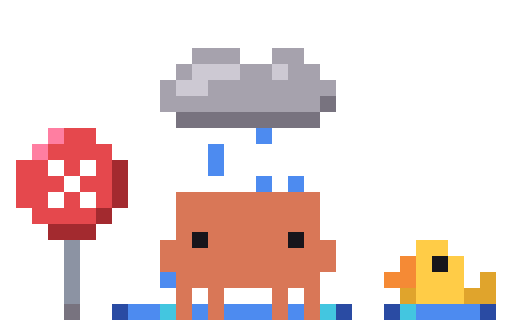
t = 0.00 s
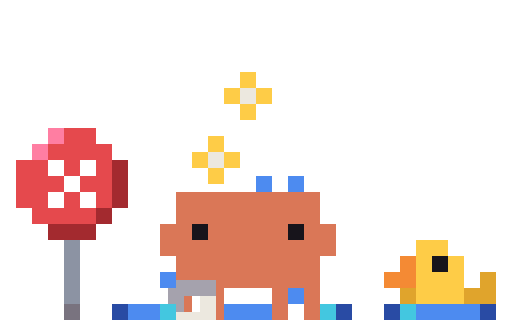
t = 0.13 s
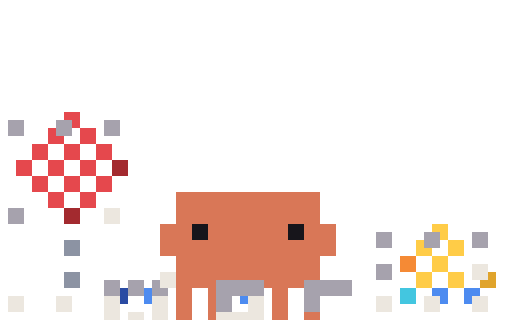
t = 0.26 s
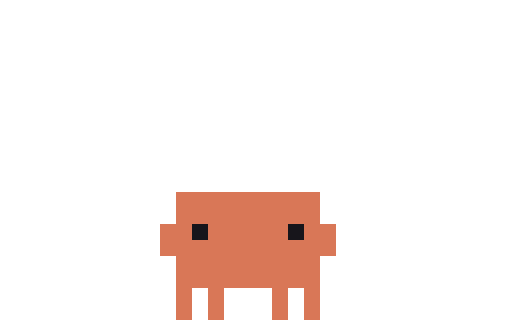
t = 0.43 s
t = 0.50 s: frame unchanged from t = 0.43 s, image omitted
t = 0.65 s: frame unchanged from t = 0.43 s, image omitted

The animated SVG that drew these frames (rendered in a browser with its animation timeline set to each time). Animation: 8 CSS @keyframes rules; one cycle of 0.65 s.

<svg xmlns="http://www.w3.org/2000/svg" width="96" height="60" viewBox="0 0 32 20" shape-rendering="crispEdges"><title>Clawd out-error</title><desc>Pack-away for error: its scene leaves, ending on the plain pose.</desc><style>@keyframes clawd-out-error-0-0{0%{opacity:1}7.692%{opacity:0}100%{opacity:0}}.clawd-out-error-0-0{opacity:1;animation:clawd-out-error-0-0 650ms step-end 1 forwards}@keyframes clawd-out-error-0-1{0%{opacity:0}7.692%{opacity:1}15.385%{opacity:0}100%{opacity:0}}.clawd-out-error-0-1{opacity:0;animation:clawd-out-error-0-1 650ms step-end 1 forwards}@keyframes clawd-out-error-0-2{0%{opacity:0}15.385%{opacity:1}23.077%{opacity:0}100%{opacity:0}}.clawd-out-error-0-2{opacity:0;animation:clawd-out-error-0-2 650ms step-end 1 forwards}@keyframes clawd-out-error-0-3{0%{opacity:0}23.077%{opacity:1}30.769%{opacity:0}100%{opacity:0}}.clawd-out-error-0-3{opacity:0;animation:clawd-out-error-0-3 650ms step-end 1 forwards}@keyframes clawd-out-error-0-4{0%{opacity:0}30.769%{opacity:1}38.462%{opacity:0}100%{opacity:0}}.clawd-out-error-0-4{opacity:0;animation:clawd-out-error-0-4 650ms step-end 1 forwards}@keyframes clawd-out-error-0-5{0%{opacity:0}38.462%{opacity:1}46.154%{opacity:0}100%{opacity:0}}.clawd-out-error-0-5{opacity:0;animation:clawd-out-error-0-5 650ms step-end 1 forwards}@keyframes clawd-out-error-0-6{0%{opacity:0}46.154%{opacity:1}53.846%{opacity:0}100%{opacity:0}}.clawd-out-error-0-6{opacity:0;animation:clawd-out-error-0-6 650ms step-end 1 forwards}@keyframes clawd-out-error-0-7{0%{opacity:0}53.846%{opacity:1}100%{opacity:1}}.clawd-out-error-0-7{opacity:0;animation:clawd-out-error-0-7 650ms step-end 1 forwards}@media (prefers-reduced-motion:reduce){[class^="clawd-out-error-"]{animation:none!important}}</style><g class="clawd-out-error-0-0" transform="scale(0.5)"><path fill="#A6A2AD" d="M24 6h6v1h-6zM34 6h4v1h-4zM24 7h6v1h-6zM34 7h4v1h-4zM22 8h2v1h-2zM30 8h4v1h-4zM36 8h4v1h-4zM22 9h2v1h-2zM30 9h4v1h-4zM36 9h4v1h-4zM20 10h2v1h-2zM26 10h16v1h-16zM20 11h2v1h-2zM26 11h16v1h-16zM20 12h20v1h-20zM20 13h20v1h-20z"/><path fill="#CDC9D3" d="M24 8h6v1h-6zM34 8h2v1h-2zM24 9h6v1h-6zM34 9h2v1h-2zM22 10h4v1h-4zM22 11h4v1h-4z"/><path fill="#78737F" d="M40 12h2v1h-2zM40 13h2v1h-2zM22 14h18v1h-18zM22 15h18v1h-18zM8 38h2v1h-2zM8 39h2v1h-2z"/><path fill="#FF7EA1" d="M6 16h2v1h-2zM6 17h2v1h-2zM4 18h2v1h-2zM4 19h2v1h-2z"/><path fill="#E5484D" d="M8 16h4v1h-4zM8 17h4v1h-4zM6 18h8v1h-8zM6 19h8v1h-8zM2 20h4v1h-4zM8 20h2v1h-2zM12 20h2v1h-2zM2 21h4v1h-4zM8 21h2v1h-2zM12 21h2v1h-2zM2 22h6v1h-6zM10 22h4v1h-4zM2 23h6v1h-6zM10 23h4v1h-4zM2 24h4v1h-4zM8 24h2v1h-2zM12 24h2v1h-2zM2 25h4v1h-4zM8 25h2v1h-2zM12 25h2v1h-2zM4 26h8v1h-8zM4 27h8v1h-8z"/><path fill="#4D8BF0" d="M32 16h2v1h-2zM32 17h2v1h-2zM26 18h2v1h-2zM26 19h2v1h-2zM26 20h2v1h-2zM26 21h2v1h-2zM32 22h2v1h-2zM36 22h2v1h-2zM32 23h2v1h-2zM36 23h2v1h-2zM20 34h2v1h-2zM20 35h2v1h-2zM16 38h4v1h-4zM24 38h2v1h-2zM28 38h6v1h-6zM36 38h2v1h-2zM52 38h8v1h-8zM16 39h4v1h-4zM24 39h2v1h-2zM28 39h6v1h-6zM36 39h2v1h-2zM52 39h8v1h-8z"/><path fill="#FFFFFF" d="M6 20h2v1h-2zM10 20h2v1h-2zM6 21h2v1h-2zM10 21h2v1h-2zM8 22h2v1h-2zM8 23h2v1h-2zM6 24h2v1h-2zM10 24h2v1h-2zM6 25h2v1h-2zM10 25h2v1h-2z"/><path fill="#A32A2F" d="M14 20h2v1h-2zM14 21h2v1h-2zM14 22h2v1h-2zM14 23h2v1h-2zM14 24h2v1h-2zM14 25h2v1h-2zM12 26h2v1h-2zM12 27h2v1h-2zM6 28h6v1h-6zM6 29h6v1h-6z"/><path fill="#D97757" d="M22 24h18v1h-18zM22 25h18v1h-18zM22 26h18v1h-18zM22 27h18v1h-18zM22 28h18v1h-18zM22 29h2v1h-2zM26 29h10v1h-10zM38 29h2v1h-2zM20 30h4v1h-4zM26 30h10v1h-10zM38 30h4v1h-4zM20 31h22v1h-22zM20 32h22v1h-22zM20 33h22v1h-22zM22 34h18v1h-18zM22 35h18v1h-18zM22 36h2v1h-2zM26 36h2v1h-2zM34 36h2v1h-2zM38 36h2v1h-2zM22 37h2v1h-2zM26 37h2v1h-2zM34 37h2v1h-2zM38 37h2v1h-2zM22 38h2v1h-2zM26 38h2v1h-2zM34 38h2v1h-2zM38 38h2v1h-2zM22 39h2v1h-2zM26 39h2v1h-2zM34 39h2v1h-2zM38 39h2v1h-2z"/><path fill="#17151B" d="M24 29h2v1h-2zM36 29h2v1h-2zM24 30h2v1h-2zM36 30h2v1h-2zM54 32h2v1h-2zM54 33h2v1h-2z"/><path fill="#8C93A3" d="M8 30h2v1h-2zM8 31h2v1h-2zM8 32h2v1h-2zM8 33h2v1h-2zM8 34h2v1h-2zM8 35h2v1h-2zM8 36h2v1h-2zM8 37h2v1h-2z"/><path fill="#FFCC47" d="M52 30h4v1h-4zM52 31h4v1h-4zM52 32h2v1h-2zM56 32h2v1h-2zM52 33h2v1h-2zM56 33h2v1h-2zM52 34h6v1h-6zM52 35h6v1h-6zM52 36h6v1h-6zM52 37h6v1h-6z"/><path fill="#F58A35" d="M50 32h2v1h-2zM50 33h2v1h-2zM48 34h4v1h-4zM48 35h4v1h-4z"/><path fill="#E0A42C" d="M60 34h2v1h-2zM60 35h2v1h-2zM50 36h2v1h-2zM58 36h4v1h-4zM50 37h2v1h-2zM58 37h4v1h-4z"/><path fill="#2A4BA3" d="M14 38h2v1h-2zM42 38h2v1h-2zM48 38h2v1h-2zM60 38h2v1h-2zM14 39h2v1h-2zM42 39h2v1h-2zM48 39h2v1h-2zM60 39h2v1h-2z"/><path fill="#43C6E0" d="M20 38h2v1h-2zM40 38h2v1h-2zM50 38h2v1h-2zM20 39h2v1h-2zM40 39h2v1h-2zM50 39h2v1h-2z"/></g><g class="clawd-out-error-0-1" transform="scale(0.5)"><path fill="#A6A2AD" d="M24 6h2v1h-2zM28 6h2v1h-2zM36 6h2v1h-2zM24 7h2v1h-2zM28 7h2v1h-2zM36 7h2v1h-2zM22 8h2v1h-2zM30 8h2v1h-2zM38 8h2v1h-2zM22 9h2v1h-2zM30 9h2v1h-2zM38 9h2v1h-2zM20 10h2v1h-2zM28 10h2v1h-2zM32 10h2v1h-2zM36 10h2v1h-2zM40 10h2v1h-2zM20 11h2v1h-2zM28 11h2v1h-2zM32 11h2v1h-2zM36 11h2v1h-2zM40 11h2v1h-2zM22 12h2v1h-2zM26 12h2v1h-2zM30 12h2v1h-2zM34 12h2v1h-2zM38 12h2v1h-2zM22 13h2v1h-2zM26 13h2v1h-2zM30 13h2v1h-2zM34 13h2v1h-2zM38 13h2v1h-2z"/><path fill="#CDC9D3" d="M26 8h2v1h-2zM34 8h2v1h-2zM26 9h2v1h-2zM34 9h2v1h-2zM24 10h2v1h-2zM24 11h2v1h-2z"/><path fill="#78737F" d="M24 14h2v1h-2zM28 14h2v1h-2zM32 14h2v1h-2zM36 14h2v1h-2zM24 15h2v1h-2zM28 15h2v1h-2zM32 15h2v1h-2zM36 15h2v1h-2zM8 38h2v1h-2zM8 39h2v1h-2z"/><path fill="#FF7EA1" d="M6 16h2v1h-2zM6 17h2v1h-2zM4 18h2v1h-2zM4 19h2v1h-2z"/><path fill="#E5484D" d="M8 16h4v1h-4zM8 17h4v1h-4zM6 18h8v1h-8zM6 19h8v1h-8zM2 20h4v1h-4zM8 20h2v1h-2zM12 20h2v1h-2zM2 21h4v1h-4zM8 21h2v1h-2zM12 21h2v1h-2zM2 22h6v1h-6zM10 22h4v1h-4zM2 23h6v1h-6zM10 23h4v1h-4zM2 24h4v1h-4zM8 24h2v1h-2zM12 24h2v1h-2zM2 25h4v1h-4zM8 25h2v1h-2zM12 25h2v1h-2zM4 26h8v1h-8zM4 27h8v1h-8z"/><path fill="#FFFFFF" d="M6 20h2v1h-2zM10 20h2v1h-2zM6 21h2v1h-2zM10 21h2v1h-2zM8 22h2v1h-2zM8 23h2v1h-2zM6 24h2v1h-2zM10 24h2v1h-2zM6 25h2v1h-2zM10 25h2v1h-2z"/><path fill="#A32A2F" d="M14 20h2v1h-2zM14 21h2v1h-2zM14 22h2v1h-2zM14 23h2v1h-2zM14 24h2v1h-2zM14 25h2v1h-2zM12 26h2v1h-2zM12 27h2v1h-2zM6 28h6v1h-6zM6 29h6v1h-6z"/><path fill="#4D8BF0" d="M26 20h2v1h-2zM26 21h2v1h-2zM32 22h2v1h-2zM36 22h2v1h-2zM32 23h2v1h-2zM36 23h2v1h-2zM20 34h2v1h-2zM20 35h2v1h-2zM24 36h2v1h-2zM24 37h2v1h-2zM16 38h4v1h-4zM28 38h6v1h-6zM36 38h2v1h-2zM52 38h8v1h-8zM16 39h4v1h-4zM28 39h6v1h-6zM36 39h2v1h-2zM52 39h8v1h-8z"/><path fill="#D97757" d="M22 24h18v1h-18zM22 25h18v1h-18zM22 26h18v1h-18zM22 27h18v1h-18zM20 28h4v1h-4zM26 28h10v1h-10zM38 28h4v1h-4zM20 29h4v1h-4zM26 29h10v1h-10zM38 29h4v1h-4zM20 30h22v1h-22zM20 31h22v1h-22zM22 32h18v1h-18zM22 33h18v1h-18zM22 34h18v1h-18zM22 35h18v1h-18zM22 36h2v1h-2zM26 36h2v1h-2zM34 36h2v1h-2zM38 36h2v1h-2zM22 37h2v1h-2zM26 37h2v1h-2zM34 37h2v1h-2zM38 37h2v1h-2zM22 38h2v1h-2zM26 38h2v1h-2zM34 38h2v1h-2zM38 38h2v1h-2zM22 39h2v1h-2zM26 39h2v1h-2zM34 39h2v1h-2zM38 39h2v1h-2z"/><path fill="#17151B" d="M24 28h2v1h-2zM36 28h2v1h-2zM24 29h2v1h-2zM36 29h2v1h-2zM54 32h2v1h-2zM54 33h2v1h-2z"/><path fill="#8C93A3" d="M8 30h2v1h-2zM8 31h2v1h-2zM8 32h2v1h-2zM8 33h2v1h-2zM8 34h2v1h-2zM8 35h2v1h-2zM8 36h2v1h-2zM8 37h2v1h-2z"/><path fill="#FFCC47" d="M52 30h4v1h-4zM52 31h4v1h-4zM52 32h2v1h-2zM56 32h2v1h-2zM52 33h2v1h-2zM56 33h2v1h-2zM52 34h6v1h-6zM52 35h6v1h-6zM52 36h6v1h-6zM52 37h6v1h-6z"/><path fill="#F58A35" d="M50 32h2v1h-2zM50 33h2v1h-2zM48 34h4v1h-4zM48 35h4v1h-4z"/><path fill="#E0A42C" d="M60 34h2v1h-2zM60 35h2v1h-2zM50 36h2v1h-2zM58 36h4v1h-4zM50 37h2v1h-2zM58 37h4v1h-4z"/><path fill="#2A4BA3" d="M14 38h2v1h-2zM42 38h2v1h-2zM48 38h2v1h-2zM60 38h2v1h-2zM14 39h2v1h-2zM42 39h2v1h-2zM48 39h2v1h-2zM60 39h2v1h-2z"/><path fill="#43C6E0" d="M20 38h2v1h-2zM40 38h2v1h-2zM50 38h2v1h-2zM20 39h2v1h-2zM40 39h2v1h-2zM50 39h2v1h-2z"/></g><g class="clawd-out-error-0-2" transform="scale(0.5)"><path fill="#FFCC47" d="M30 9h2v1h-2zM30 10h2v1h-2zM28 11h2v1h-2zM32 11h2v1h-2zM28 12h2v1h-2zM32 12h2v1h-2zM30 13h2v1h-2zM30 14h2v1h-2zM26 17h2v1h-2zM26 18h2v1h-2zM24 19h2v1h-2zM28 19h2v1h-2zM24 20h2v1h-2zM28 20h2v1h-2zM26 21h2v1h-2zM26 22h2v1h-2zM52 30h4v1h-4zM52 31h4v1h-4zM52 32h2v1h-2zM56 32h2v1h-2zM52 33h2v1h-2zM56 33h2v1h-2zM52 34h6v1h-6zM52 35h6v1h-6zM52 36h6v1h-6zM52 37h6v1h-6z"/><path fill="#ECE7DF" d="M30 11h2v1h-2zM30 12h2v1h-2zM26 19h2v1h-2zM26 20h2v1h-2zM25 37h2v1h-2zM25 38h2v1h-2zM22 39h5v1h-5z"/><path fill="#FF7EA1" d="M6 16h2v1h-2zM6 17h2v1h-2zM4 18h2v1h-2zM4 19h2v1h-2z"/><path fill="#E5484D" d="M8 16h4v1h-4zM8 17h4v1h-4zM6 18h8v1h-8zM6 19h8v1h-8zM2 20h4v1h-4zM8 20h2v1h-2zM12 20h2v1h-2zM2 21h4v1h-4zM8 21h2v1h-2zM12 21h2v1h-2zM2 22h6v1h-6zM10 22h4v1h-4zM2 23h6v1h-6zM10 23h4v1h-4zM2 24h4v1h-4zM8 24h2v1h-2zM12 24h2v1h-2zM2 25h4v1h-4zM8 25h2v1h-2zM12 25h2v1h-2zM4 26h8v1h-8zM4 27h8v1h-8z"/><path fill="#FFFFFF" d="M6 20h2v1h-2zM10 20h2v1h-2zM6 21h2v1h-2zM10 21h2v1h-2zM8 22h2v1h-2zM8 23h2v1h-2zM6 24h2v1h-2zM10 24h2v1h-2zM6 25h2v1h-2zM10 25h2v1h-2z"/><path fill="#A32A2F" d="M14 20h2v1h-2zM14 21h2v1h-2zM14 22h2v1h-2zM14 23h2v1h-2zM14 24h2v1h-2zM14 25h2v1h-2zM12 26h2v1h-2zM12 27h2v1h-2zM6 28h6v1h-6zM6 29h6v1h-6z"/><path fill="#4D8BF0" d="M32 22h2v1h-2zM36 22h2v1h-2zM32 23h2v1h-2zM36 23h2v1h-2zM20 34h2v1h-2zM20 35h2v1h-2zM36 36h2v1h-2zM36 37h2v1h-2zM16 38h4v1h-4zM28 38h6v1h-6zM52 38h8v1h-8zM16 39h4v1h-4zM28 39h6v1h-6zM52 39h8v1h-8z"/><path fill="#D97757" d="M22 24h18v1h-18zM22 25h18v1h-18zM22 26h18v1h-18zM22 27h18v1h-18zM20 28h4v1h-4zM26 28h10v1h-10zM38 28h4v1h-4zM20 29h4v1h-4zM26 29h10v1h-10zM38 29h4v1h-4zM20 30h22v1h-22zM20 31h22v1h-22zM22 32h18v1h-18zM22 33h18v1h-18zM22 34h18v1h-18zM27 35h13v1h-13zM27 36h1v1h-1zM34 36h2v1h-2zM38 36h2v1h-2zM23 37h1v1h-1zM27 37h1v1h-1zM34 37h2v1h-2zM38 37h2v1h-2zM23 38h1v1h-1zM27 38h1v1h-1zM34 38h2v1h-2zM38 38h2v1h-2zM27 39h1v1h-1zM34 39h2v1h-2zM38 39h2v1h-2z"/><path fill="#17151B" d="M24 28h2v1h-2zM36 28h2v1h-2zM24 29h2v1h-2zM36 29h2v1h-2zM54 32h2v1h-2zM54 33h2v1h-2z"/><path fill="#8C93A3" d="M8 30h2v1h-2zM8 31h2v1h-2zM8 32h2v1h-2zM8 33h2v1h-2zM8 34h2v1h-2zM8 35h2v1h-2zM8 36h2v1h-2zM8 37h2v1h-2z"/><path fill="#F58A35" d="M50 32h2v1h-2zM50 33h2v1h-2zM48 34h4v1h-4zM48 35h4v1h-4z"/><path fill="#E0A42C" d="M60 34h2v1h-2zM60 35h2v1h-2zM50 36h2v1h-2zM58 36h4v1h-4zM50 37h2v1h-2zM58 37h4v1h-4z"/><path fill="#A6A2AD" d="M22 35h5v1h-5zM21 36h6v1h-6zM21 37h2v1h-2zM22 38h1v1h-1z"/><path fill="#78737F" d="M8 38h2v1h-2zM8 39h2v1h-2z"/><path fill="#2A4BA3" d="M14 38h2v1h-2zM42 38h2v1h-2zM48 38h2v1h-2zM60 38h2v1h-2zM14 39h2v1h-2zM42 39h2v1h-2zM48 39h2v1h-2zM60 39h2v1h-2z"/><path fill="#43C6E0" d="M20 38h2v1h-2zM40 38h2v1h-2zM50 38h2v1h-2zM20 39h2v1h-2zM40 39h2v1h-2zM50 39h2v1h-2z"/></g><g class="clawd-out-error-0-3" transform="scale(0.5)"><path fill="#ECE7DF" d="M30 11h2v1h-2zM30 12h2v1h-2zM26 19h2v1h-2zM26 20h2v1h-2zM32 22h2v1h-2zM36 22h2v1h-2zM32 23h2v1h-2zM36 23h2v1h-2zM37 37h2v1h-2zM37 38h2v1h-2zM34 39h5v1h-5z"/><path fill="#FF7EA1" d="M6 16h2v1h-2zM6 17h2v1h-2zM4 18h2v1h-2zM4 19h2v1h-2z"/><path fill="#E5484D" d="M8 16h4v1h-4zM8 17h4v1h-4zM6 18h8v1h-8zM6 19h8v1h-8zM2 20h4v1h-4zM8 20h2v1h-2zM12 20h2v1h-2zM2 21h4v1h-4zM8 21h2v1h-2zM12 21h2v1h-2zM2 22h6v1h-6zM10 22h4v1h-4zM2 23h6v1h-6zM10 23h4v1h-4zM2 24h4v1h-4zM8 24h2v1h-2zM12 24h2v1h-2zM2 25h4v1h-4zM8 25h2v1h-2zM12 25h2v1h-2zM4 26h8v1h-8zM4 27h8v1h-8z"/><path fill="#FFFFFF" d="M6 20h2v1h-2zM10 20h2v1h-2zM6 21h2v1h-2zM10 21h2v1h-2zM8 22h2v1h-2zM8 23h2v1h-2zM6 24h2v1h-2zM10 24h2v1h-2zM6 25h2v1h-2zM10 25h2v1h-2z"/><path fill="#A32A2F" d="M14 20h2v1h-2zM14 21h2v1h-2zM14 22h2v1h-2zM14 23h2v1h-2zM14 24h2v1h-2zM14 25h2v1h-2zM12 26h2v1h-2zM12 27h2v1h-2zM6 28h6v1h-6zM6 29h6v1h-6z"/><path fill="#FFCC47" d="M32 20h2v1h-2zM36 20h2v1h-2zM32 21h2v1h-2zM36 21h2v1h-2zM30 22h2v1h-2zM34 22h2v1h-2zM38 22h2v1h-2zM30 23h2v1h-2zM34 23h2v1h-2zM38 23h2v1h-2zM32 24h2v1h-2zM36 24h2v1h-2zM32 25h2v1h-2zM36 25h2v1h-2zM52 30h4v1h-4zM52 31h4v1h-4zM52 32h2v1h-2zM56 32h2v1h-2zM52 33h2v1h-2zM56 33h2v1h-2zM52 34h6v1h-6zM52 35h6v1h-6zM52 36h6v1h-6zM52 37h6v1h-6z"/><path fill="#D97757" d="M22 24h10v1h-10zM34 24h2v1h-2zM38 24h2v1h-2zM22 25h10v1h-10zM34 25h2v1h-2zM38 25h2v1h-2zM22 26h18v1h-18zM22 27h18v1h-18zM20 28h4v1h-4zM26 28h10v1h-10zM38 28h4v1h-4zM20 29h4v1h-4zM26 29h10v1h-10zM38 29h4v1h-4zM20 30h22v1h-22zM20 31h22v1h-22zM22 32h18v1h-18zM22 33h18v1h-18zM22 34h18v1h-18zM27 35h6v1h-6zM39 35h1v1h-1zM27 36h1v1h-1zM39 36h1v1h-1zM23 37h1v1h-1zM26 37h2v1h-2zM35 37h1v1h-1zM39 37h1v1h-1zM23 38h1v1h-1zM26 38h2v1h-2zM35 38h1v1h-1zM39 38h1v1h-1zM22 39h2v1h-2zM26 39h2v1h-2zM39 39h1v1h-1z"/><path fill="#17151B" d="M24 28h2v1h-2zM36 28h2v1h-2zM24 29h2v1h-2zM36 29h2v1h-2zM54 32h2v1h-2zM54 33h2v1h-2z"/><path fill="#8C93A3" d="M8 30h2v1h-2zM8 31h2v1h-2zM8 32h2v1h-2zM8 33h2v1h-2zM8 34h2v1h-2zM8 35h2v1h-2zM8 36h2v1h-2zM8 37h2v1h-2z"/><path fill="#F58A35" d="M50 32h2v1h-2zM50 33h2v1h-2zM48 34h4v1h-4zM48 35h4v1h-4z"/><path fill="#4D8BF0" d="M20 34h2v1h-2zM20 35h2v1h-2zM16 38h4v1h-4zM28 38h6v1h-6zM52 38h8v1h-8zM16 39h4v1h-4zM28 39h6v1h-6zM52 39h8v1h-8z"/><path fill="#E0A42C" d="M60 34h2v1h-2zM60 35h2v1h-2zM50 36h2v1h-2zM58 36h4v1h-4zM50 37h2v1h-2zM58 37h4v1h-4z"/><path fill="#A6A2AD" d="M22 35h5v1h-5zM33 35h6v1h-6zM21 36h6v1h-6zM33 36h6v1h-6zM21 37h2v1h-2zM33 37h2v1h-2zM22 38h1v1h-1zM34 38h1v1h-1z"/><path fill="#43C6E0" d="M40 36h2v1h-2zM40 37h2v1h-2zM20 38h2v1h-2zM50 38h2v1h-2zM20 39h2v1h-2zM50 39h2v1h-2z"/><path fill="#2A4BA3" d="M42 36h2v1h-2zM42 37h2v1h-2zM14 38h2v1h-2zM48 38h2v1h-2zM60 38h2v1h-2zM14 39h2v1h-2zM48 39h2v1h-2zM60 39h2v1h-2z"/><path fill="#78737F" d="M8 38h2v1h-2zM8 39h2v1h-2z"/></g><g class="clawd-out-error-0-4" transform="scale(0.5)"><path fill="#FF7EA1" d="M6 14h2v1h-2zM6 15h2v1h-2zM4 16h2v1h-2zM4 17h2v1h-2z"/><path fill="#E5484D" d="M8 14h4v1h-4zM8 15h4v1h-4zM6 16h8v1h-8zM6 17h8v1h-8zM2 18h4v1h-4zM8 18h2v1h-2zM12 18h2v1h-2zM2 19h4v1h-4zM8 19h2v1h-2zM12 19h2v1h-2zM2 20h6v1h-6zM10 20h4v1h-4zM2 21h6v1h-6zM10 21h4v1h-4zM2 22h4v1h-4zM8 22h2v1h-2zM12 22h2v1h-2zM2 23h4v1h-4zM8 23h2v1h-2zM12 23h2v1h-2zM4 24h8v1h-8zM4 25h8v1h-8z"/><path fill="#FFFFFF" d="M6 18h2v1h-2zM10 18h2v1h-2zM6 19h2v1h-2zM10 19h2v1h-2zM8 20h2v1h-2zM8 21h2v1h-2zM6 22h2v1h-2zM10 22h2v1h-2zM6 23h2v1h-2zM10 23h2v1h-2z"/><path fill="#A32A2F" d="M14 18h2v1h-2zM14 19h2v1h-2zM14 20h2v1h-2zM14 21h2v1h-2zM14 22h2v1h-2zM14 23h2v1h-2zM12 24h2v1h-2zM12 25h2v1h-2zM6 26h6v1h-6zM6 27h6v1h-6z"/><path fill="#ECE7DF" d="M32 22h2v1h-2zM36 22h2v1h-2zM32 23h2v1h-2zM36 23h2v1h-2zM20 34h2v1h-2zM20 35h2v1h-2zM42 37h2v1h-2zM42 38h2v1h-2zM38 39h6v1h-6z"/><path fill="#D97757" d="M22 24h18v1h-18zM22 25h18v1h-18zM22 26h18v1h-18zM22 27h18v1h-18zM20 28h4v1h-4zM26 28h10v1h-10zM38 28h4v1h-4zM20 29h4v1h-4zM26 29h10v1h-10zM38 29h4v1h-4zM20 30h22v1h-22zM20 31h22v1h-22zM22 32h18v1h-18zM22 33h18v1h-18zM24 34h16v1h-16zM24 35h9v1h-9zM22 36h2v1h-2zM26 36h2v1h-2zM22 37h2v1h-2zM26 37h2v1h-2zM35 37h1v1h-1zM22 38h2v1h-2zM26 38h2v1h-2zM35 38h1v1h-1zM22 39h2v1h-2zM26 39h2v1h-2zM34 39h2v1h-2z"/><path fill="#8C93A3" d="M8 28h2v1h-2zM8 29h2v1h-2zM8 30h2v1h-2zM8 31h2v1h-2zM8 32h2v1h-2zM8 33h2v1h-2zM8 34h2v1h-2zM8 35h2v1h-2z"/><path fill="#17151B" d="M24 28h2v1h-2zM36 28h2v1h-2zM24 29h2v1h-2zM36 29h2v1h-2zM54 30h2v1h-2zM54 31h2v1h-2z"/><path fill="#FFCC47" d="M52 28h4v1h-4zM52 29h4v1h-4zM52 30h2v1h-2zM56 30h2v1h-2zM52 31h2v1h-2zM56 31h2v1h-2zM20 32h2v1h-2zM52 32h6v1h-6zM20 33h2v1h-2zM52 33h6v1h-6zM18 34h2v1h-2zM22 34h2v1h-2zM52 34h6v1h-6zM18 35h2v1h-2zM22 35h2v1h-2zM52 35h6v1h-6zM20 36h2v1h-2zM20 37h2v1h-2z"/><path fill="#F58A35" d="M50 30h2v1h-2zM50 31h2v1h-2zM48 32h4v1h-4zM48 33h4v1h-4z"/><path fill="#E0A42C" d="M60 32h2v1h-2zM60 33h2v1h-2zM50 34h2v1h-2zM58 34h4v1h-4zM50 35h2v1h-2zM58 35h4v1h-4z"/><path fill="#A6A2AD" d="M33 35h11v1h-11zM34 36h10v1h-10zM34 37h1v1h-1zM38 37h2v1h-2zM33 38h2v1h-2zM38 38h2v1h-2z"/><path fill="#78737F" d="M8 36h2v1h-2zM8 37h2v1h-2z"/><path fill="#2A4BA3" d="M14 36h2v1h-2zM48 36h2v1h-2zM60 36h2v1h-2zM14 37h2v1h-2zM48 37h2v1h-2zM60 37h2v1h-2z"/><path fill="#4D8BF0" d="M16 36h4v1h-4zM28 36h6v1h-6zM52 36h8v1h-8zM16 37h4v1h-4zM28 37h6v1h-6zM52 37h8v1h-8z"/><path fill="#43C6E0" d="M50 36h2v1h-2zM50 37h2v1h-2z"/></g><g class="clawd-out-error-0-5" transform="scale(0.5)"><path fill="#E5484D" d="M8 14h2v1h-2zM9 15h1v1h-1zM6 16h1v1h-1zM10 16h2v1h-2zM6 17h2v1h-2zM10 17h2v1h-2zM4 18h2v1h-2zM8 18h2v1h-2zM12 18h2v1h-2zM4 19h2v1h-2zM8 19h2v1h-2zM12 19h2v1h-2zM2 20h2v1h-2zM6 20h2v1h-2zM10 20h2v1h-2zM2 21h2v1h-2zM6 21h2v1h-2zM10 21h2v1h-2zM4 22h2v1h-2zM8 22h2v1h-2zM12 22h2v1h-2zM4 23h2v1h-2zM8 23h2v1h-2zM12 23h2v1h-2zM6 24h2v1h-2zM10 24h2v1h-2zM6 25h2v1h-2zM10 25h2v1h-2z"/><path fill="#A6A2AD" d="M1 15h2v1h-2zM7 15h2v1h-2zM13 15h2v1h-2zM1 16h2v1h-2zM7 16h2v1h-2zM13 16h2v1h-2zM1 26h2v1h-2zM1 27h2v1h-2zM47 29h2v1h-2zM53 29h2v1h-2zM59 29h2v1h-2zM47 30h2v1h-2zM53 30h2v1h-2zM59 30h2v1h-2zM47 33h2v1h-2zM47 34h2v1h-2zM13 35h2v1h-2zM16 35h2v1h-2zM19 35h1v1h-1zM27 35h6v1h-6zM38 35h6v1h-6zM13 36h2v1h-2zM16 36h2v1h-2zM19 36h2v1h-2zM27 36h6v1h-6zM38 36h6v1h-6zM27 37h2v1h-2zM38 37h2v1h-2zM27 38h2v1h-2zM38 38h2v1h-2z"/><path fill="#A32A2F" d="M14 20h2v1h-2zM14 21h2v1h-2zM8 26h2v1h-2zM8 27h2v1h-2z"/><path fill="#D97757" d="M22 24h18v1h-18zM22 25h18v1h-18zM22 26h18v1h-18zM22 27h18v1h-18zM20 28h4v1h-4zM26 28h10v1h-10zM38 28h4v1h-4zM20 29h4v1h-4zM26 29h10v1h-10zM38 29h4v1h-4zM20 30h22v1h-22zM20 31h22v1h-22zM22 32h18v1h-18zM22 33h18v1h-18zM22 34h18v1h-18zM22 35h5v1h-5zM33 35h5v1h-5zM22 36h2v1h-2zM26 36h1v1h-1zM34 36h2v1h-2zM22 37h2v1h-2zM26 37h1v1h-1zM34 37h2v1h-2zM22 38h2v1h-2zM26 38h1v1h-1zM34 38h2v1h-2zM22 39h2v1h-2zM26 39h1v1h-1zM34 39h2v1h-2zM38 39h2v1h-2z"/><path fill="#ECE7DF" d="M13 26h2v1h-2zM13 27h2v1h-2zM59 33h2v1h-2zM20 34h2v1h-2zM59 34h2v1h-2zM20 35h2v1h-2zM1 37h2v1h-2zM7 37h2v1h-2zM13 37h2v1h-2zM19 37h2v1h-2zM31 37h2v1h-2zM47 37h2v1h-2zM53 37h2v1h-2zM59 37h2v1h-2zM1 38h2v1h-2zM7 38h2v1h-2zM13 38h2v1h-2zM19 38h2v1h-2zM31 38h2v1h-2zM47 38h2v1h-2zM53 38h2v1h-2zM59 38h2v1h-2zM13 39h2v1h-2zM16 39h2v1h-2zM19 39h2v1h-2zM27 39h6v1h-6z"/><path fill="#17151B" d="M24 28h2v1h-2zM36 28h2v1h-2zM24 29h2v1h-2zM36 29h2v1h-2z"/><path fill="#FFCC47" d="M54 28h2v1h-2zM55 29h1v1h-1zM52 30h1v1h-1zM56 30h2v1h-2zM52 31h2v1h-2zM56 31h2v1h-2zM54 32h2v1h-2zM54 33h2v1h-2zM52 34h2v1h-2zM56 34h2v1h-2zM52 35h2v1h-2zM56 35h2v1h-2z"/><path fill="#8C93A3" d="M8 30h2v1h-2zM8 31h2v1h-2zM8 34h2v1h-2zM8 35h2v1h-2z"/><path fill="#F58A35" d="M50 32h2v1h-2zM50 33h2v1h-2z"/><path fill="#E0A42C" d="M61 34h1v1h-1zM60 35h2v1h-2z"/><path fill="#2A4BA3" d="M15 36h1v1h-1zM15 37h1v1h-1z"/><path fill="#4D8BF0" d="M18 36h1v1h-1zM54 36h2v1h-2zM58 36h2v1h-2zM18 37h1v1h-1zM30 37h1v1h-1zM55 37h1v1h-1zM58 37h1v1h-1z"/><path fill="#43C6E0" d="M50 36h2v1h-2zM50 37h2v1h-2z"/></g><g class="clawd-out-error-0-6" transform="scale(0.5)"><path fill="#A6A2AD" d="M0 11h1v1h-1zM7 11h2v1h-2zM15 11h2v1h-2zM0 12h1v1h-1zM7 12h2v1h-2zM15 12h2v1h-2zM0 26h1v1h-1zM0 27h1v1h-1zM45 28h2v1h-2zM53 28h2v1h-2zM61 28h2v1h-2zM45 29h2v1h-2zM53 29h2v1h-2zM61 29h2v1h-2zM45 33h2v1h-2zM45 34h2v1h-2zM12 35h2v1h-2zM16 35h2v1h-2zM20 35h2v1h-2zM27 35h6v1h-6zM12 36h2v1h-2zM16 36h2v1h-2zM20 36h2v1h-2zM27 36h6v1h-6zM12 37h2v1h-2zM27 37h2v1h-2zM12 38h2v1h-2zM27 38h2v1h-2z"/><path fill="#D97757" d="M22 24h18v1h-18zM22 25h18v1h-18zM22 26h18v1h-18zM22 27h18v1h-18zM20 28h4v1h-4zM26 28h10v1h-10zM38 28h4v1h-4zM20 29h4v1h-4zM26 29h10v1h-10zM38 29h4v1h-4zM20 30h22v1h-22zM20 31h22v1h-22zM22 32h18v1h-18zM22 33h18v1h-18zM22 34h18v1h-18zM22 35h5v1h-5zM33 35h7v1h-7zM22 36h2v1h-2zM26 36h1v1h-1zM34 36h2v1h-2zM38 36h2v1h-2zM22 37h2v1h-2zM26 37h1v1h-1zM34 37h2v1h-2zM38 37h2v1h-2zM22 38h2v1h-2zM26 38h1v1h-1zM34 38h2v1h-2zM38 38h2v1h-2zM22 39h2v1h-2zM26 39h2v1h-2zM34 39h2v1h-2zM38 39h2v1h-2z"/><path fill="#17151B" d="M24 28h2v1h-2zM36 28h2v1h-2zM24 29h2v1h-2zM36 29h2v1h-2z"/></g><g class="clawd-out-error-0-7" transform="scale(0.5)"><path fill="#D97757" d="M22 24h18v1h-18zM22 25h18v1h-18zM22 26h18v1h-18zM22 27h18v1h-18zM20 28h4v1h-4zM26 28h10v1h-10zM38 28h4v1h-4zM20 29h4v1h-4zM26 29h10v1h-10zM38 29h4v1h-4zM20 30h22v1h-22zM20 31h22v1h-22zM22 32h18v1h-18zM22 33h18v1h-18zM22 34h18v1h-18zM22 35h18v1h-18zM22 36h2v1h-2zM26 36h2v1h-2zM34 36h2v1h-2zM38 36h2v1h-2zM22 37h2v1h-2zM26 37h2v1h-2zM34 37h2v1h-2zM38 37h2v1h-2zM22 38h2v1h-2zM26 38h2v1h-2zM34 38h2v1h-2zM38 38h2v1h-2zM22 39h2v1h-2zM26 39h2v1h-2zM34 39h2v1h-2zM38 39h2v1h-2z"/><path fill="#17151B" d="M24 28h2v1h-2zM36 28h2v1h-2zM24 29h2v1h-2zM36 29h2v1h-2z"/></g></svg>
